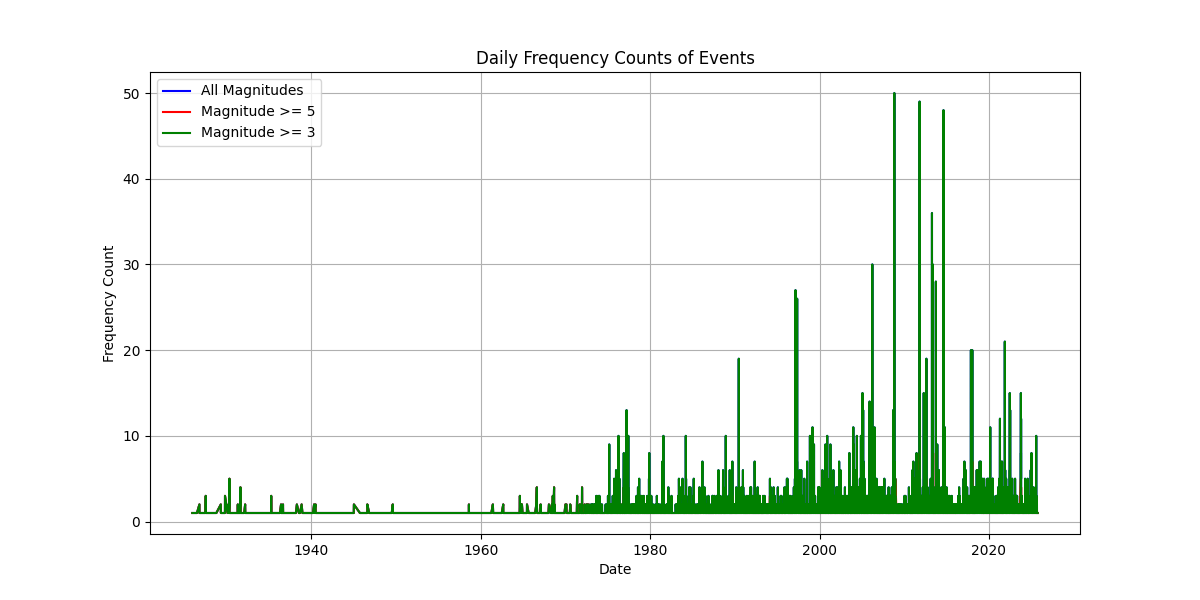

The data file committed next to this chart (first rows):
date, count
1925-12-18, 1
1926-04-02, 1
1926-04-23, 1
1926-05-19, 1
1926-05-28, 1
1926-07-08, 1
1926-10-22, 2
1926-10-23, 1
1927-05-09, 1
1927-07-07, 1
1927-07-22, 3
1927-07-23, 2
1927-07-29, 1
1927-11-12, 1
1927-11-16, 1
1928-03-08, 1
1928-03-24, 1
1928-04-14, 1
1928-04-15, 1
1928-04-26, 1
1928-04-30, 1
1928-05-09, 1
1928-08-21, 1
1928-10-15, 1
1928-10-21, 1
1929-05-01, 2
1929-05-03, 1
1929-05-04, 1
1929-05-13, 1
1929-07-13, 1
1929-07-15, 1
1929-07-16, 1
1929-07-25, 1
1929-08-07, 1
1929-09-03, 1
1929-10-27, 1
1929-10-29, 3
1930-02-15, 1
1930-04-03, 2
1930-04-15, 1
1930-05-06, 2
1930-05-07, 2
1930-05-08, 5
1930-05-09, 1
1930-05-10, 1
1930-05-11, 1
1930-05-12, 1
1930-05-13, 1
1930-05-21, 1
1930-05-23, 1
1930-05-29, 1
1930-06-04, 1
1930-07-08, 1
1930-08-03, 1
1930-08-17, 1
1930-08-23, 1
1930-09-02, 1
1930-09-05, 1
1930-09-29, 1
1930-10-02, 1
... 7,257 more rows
